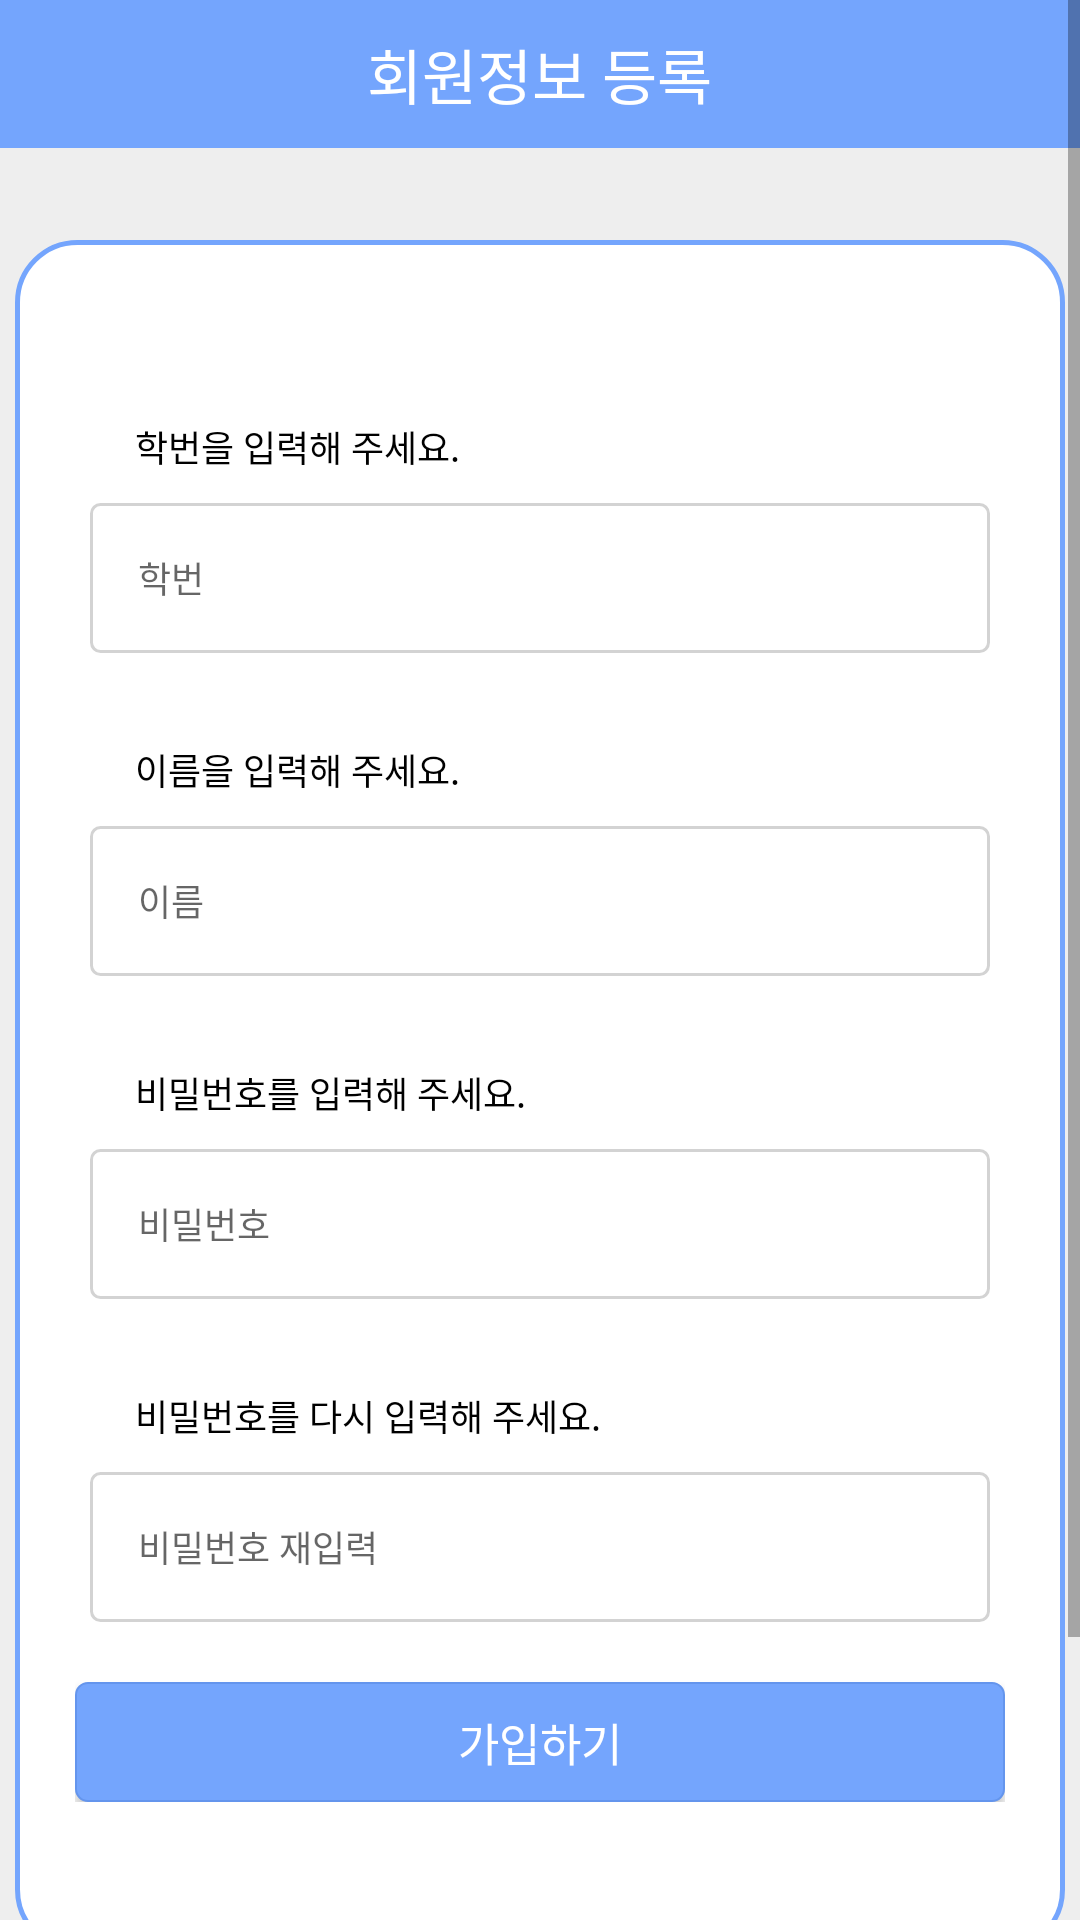

The Android layout XML behind this screen, and the referenced resources:
<!-- AndroidManifest.xml: application theme AppTheme -->
<!-- res/layout/activity_password.xml -->
<?xml version="1.0" encoding="utf-8"?>

<ScrollView xmlns:android="http://schemas.android.com/apk/res/android"
    xmlns:app="http://schemas.android.com/apk/res-auto"
    xmlns:tools="http://schemas.android.com/tools"
    tools:context="com.example.myapplication.Register"
    android:layout_width="match_parent"
    android:layout_height="match_parent"
    android:background="#eeeeee"
    >
<RelativeLayout
    android:layout_width="match_parent"
    android:layout_height="match_parent"
    android:paddingBottom="100dp">

    <RelativeLayout
        android:layout_width="match_parent"
        android:layout_height="wrap_content"
        android:background="@color/colorPrimary">
        <TextView
            android:layout_width="wrap_content"
            android:layout_height="wrap_content"
            android:text="  회원정보 등록  "
            android:id="@+id/tvregister"
            android:layout_centerHorizontal="true"
            android:layout_marginBottom="10dp"
            android:layout_marginTop="10dp"
            android:textColor="#ffffff"
            android:fontFamily="@font/font"
            android:textSize="20sp"
            />
    </RelativeLayout>


    <RelativeLayout
        android:layout_marginTop="80dp"
        android:layout_width="wrap_content"
        android:layout_height="wrap_content"
        android:paddingLeft="20dp"
        android:paddingRight="20dp"
        android:paddingTop="30dp"
        android:paddingBottom="50dp"
        android:background="@drawable/layout_bubble"
        android:layout_centerHorizontal="true">

        <TextView
            android:layout_width="wrap_content"
            android:layout_height="wrap_content"
            android:text="학번을 입력해 주세요."
            android:id="@+id/tvschoolnum"
            android:layout_marginLeft="20dp"
            android:layout_marginTop="30dp"
            android:textColor="#000000"
            android:textSize="12sp"
            />

        <EditText
            android:layout_width="300dp"
            android:layout_height="50dp"
            android:hint="  학번"
            android:id="@+id/etregist_schoolnum"
            android:layout_below="@+id/tvschoolnum"
            android:inputType="number"
            android:layout_centerHorizontal="true"
            android:layout_marginTop="10dp"
            android:background="@drawable/real_ettext_bubble"
            android:paddingStart="10sp"
            android:textSize="12sp"
            />
        <TextView
            android:layout_width="wrap_content"
            android:layout_height="wrap_content"
            android:text="이름을 입력해 주세요."
            android:id="@+id/tvname"
            android:layout_marginLeft="20dp"
            android:layout_marginTop="30dp"
            android:layout_below="@+id/etregist_schoolnum"
            android:textColor="#000000"
            android:textSize="12sp"
            />

        <EditText
            android:layout_width="300dp"
            android:layout_height="50dp"
            android:hint="  이름"
            android:id="@+id/etregist_name"
            android:layout_below="@+id/tvname"
            android:layout_centerHorizontal="true"
            android:layout_marginTop="10dp"
            android:background="@drawable/real_ettext_bubble"
            android:paddingStart="10sp"
            android:textSize="12sp"
            />
    <TextView
        android:layout_width="wrap_content"
        android:layout_height="wrap_content"
        android:text="비밀번호를 입력해 주세요."
        android:id="@+id/tvpassword"
        android:layout_marginLeft="20dp"
        android:layout_marginTop="30dp"
        android:textColor="#000000"
        android:textSize="12sp"
        android:layout_below="@+id/etregist_name"
        />

    <EditText
        android:layout_width="300dp"
        android:layout_height="50dp"
        android:hint="  비밀번호"
        android:id="@+id/etregist_password"
        android:layout_below="@+id/tvpassword"
        android:inputType="textPassword"
        android:layout_centerHorizontal="true"
        android:layout_marginTop="10dp"
        android:background="@drawable/real_ettext_bubble"
        android:paddingStart="10sp"
        android:textSize="12sp"
        />

    <TextView
        android:layout_width="wrap_content"
        android:layout_height="wrap_content"
        android:text="비밀번호를 다시 입력해 주세요."
        android:id="@+id/tvrepassword"
        android:layout_marginLeft="20dp"
        android:layout_marginTop="30dp"
        android:textColor="#000000"
        android:textSize="12sp"
        android:layout_below="@+id/etregist_password"
        />

    <EditText
        android:layout_width="300dp"
        android:layout_height="50dp"
        android:hint="  비밀번호 재입력"
        android:id="@+id/etregist_repassword"
        android:layout_below="@+id/tvrepassword"
        android:inputType="textPassword"
        android:layout_centerHorizontal="true"
        android:layout_marginTop="10dp"
        android:background="@drawable/real_ettext_bubble"
        android:paddingStart="10dp"
        android:textSize="12sp"
        />

    <Button
        android:text = "가입하기"
        android:layout_width="310dp"
        android:layout_height="40dp"
        android:textSize="15dp"
        android:id="@+id/btnfinalregister"
        android:textColor="#ffffff"
        android:layout_centerHorizontal="true"
        android:layout_marginTop="20dp"
        android:layout_below="@+id/etregist_repassword"
        android:background="@drawable/button_bubble"
        />
    </RelativeLayout>


<ProgressBar
android:layout_width="50dp"
android:layout_height="50dp"
android:layout_centerInParent="true"
android:id="@+id/pbLogin"
android:visibility="gone"
android:layout_centerHorizontal="true"
    />
</RelativeLayout>
</ScrollView>
<!-- resources referenced by this layout -->
<resources>
  <color name="colorPrimary">#74A5FD	</color>
  <!-- drawable button_bubble (drawable) -->
  <?xml version="1.0" encoding="utf-8"?>
  
  <shape xmlns:android="http://schemas.android.com/apk/res/android"
      android:shape="rectangle">
      <solid
          android:color="#DA74A5FD"/>
      <stroke
          android:color="#DA74A5FD"
          android:width="0.5dp"/>
      <corners
          android:radius="4dp"/>
  </shape>
  <!-- drawable layout_bubble (drawable-v24) -->
  <?xml version="1.0" encoding="utf-8"?>
  
  <shape xmlns:android="http://schemas.android.com/apk/res/android"
      android:shape="rectangle">
      <solid
          android:color="#ffffff"/>
      <stroke
          android:color="@color/colorPrimary"
          android:width="1.5dp"/>
      <corners
          android:radius="20dp"
          />
  </shape>
  <!-- drawable real_ettext_bubble (drawable) -->
  <?xml version="1.0" encoding="utf-8"?>
  
  <shape xmlns:android="http://schemas.android.com/apk/res/android"
      android:shape="rectangle">
      <solid
          android:color="#ffffff"/>
      <stroke
          android:color="#D3D3D3"
          android:width="1dp"/>
      <corners
          android:radius="3dp"
          />
  </shape>
  <style name="AppTheme" parent="Theme.AppCompat.Light.DarkActionBar">
          
          <item name="colorPrimary">@color/colorPrimary</item>
          <item name="colorPrimaryDark">@color/colorPrimaryDark</item>
          <item name="colorAccent">@color/colorAccent</item>
          
          <item name="windowActionBar">false</item>
          <item name="windowNoTitle">true</item>
      </style>
  <color name="colorPrimaryDark">#74A5FD	</color>
  <color name="colorAccent">#FF4081</color>
</resources>
